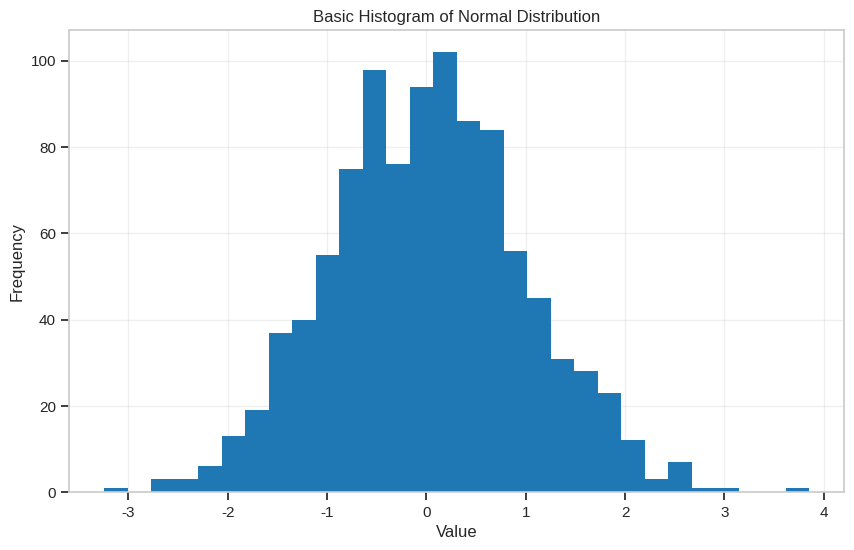
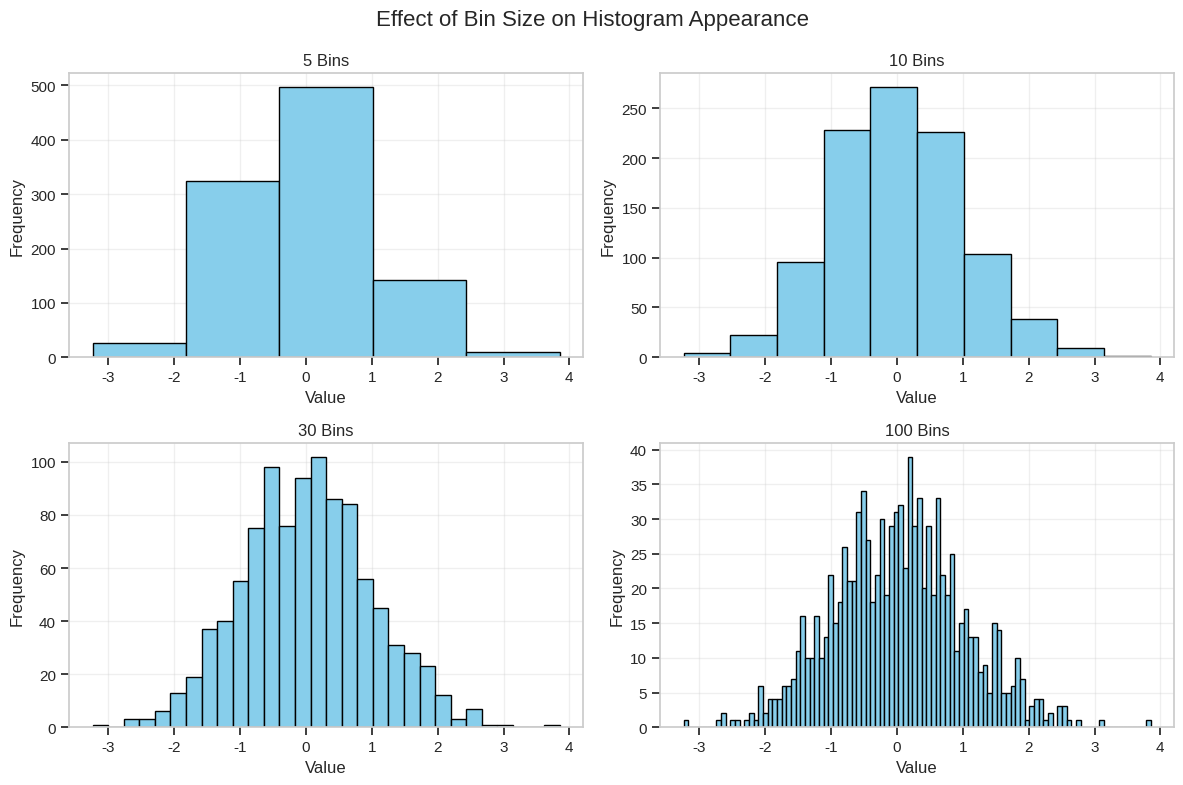
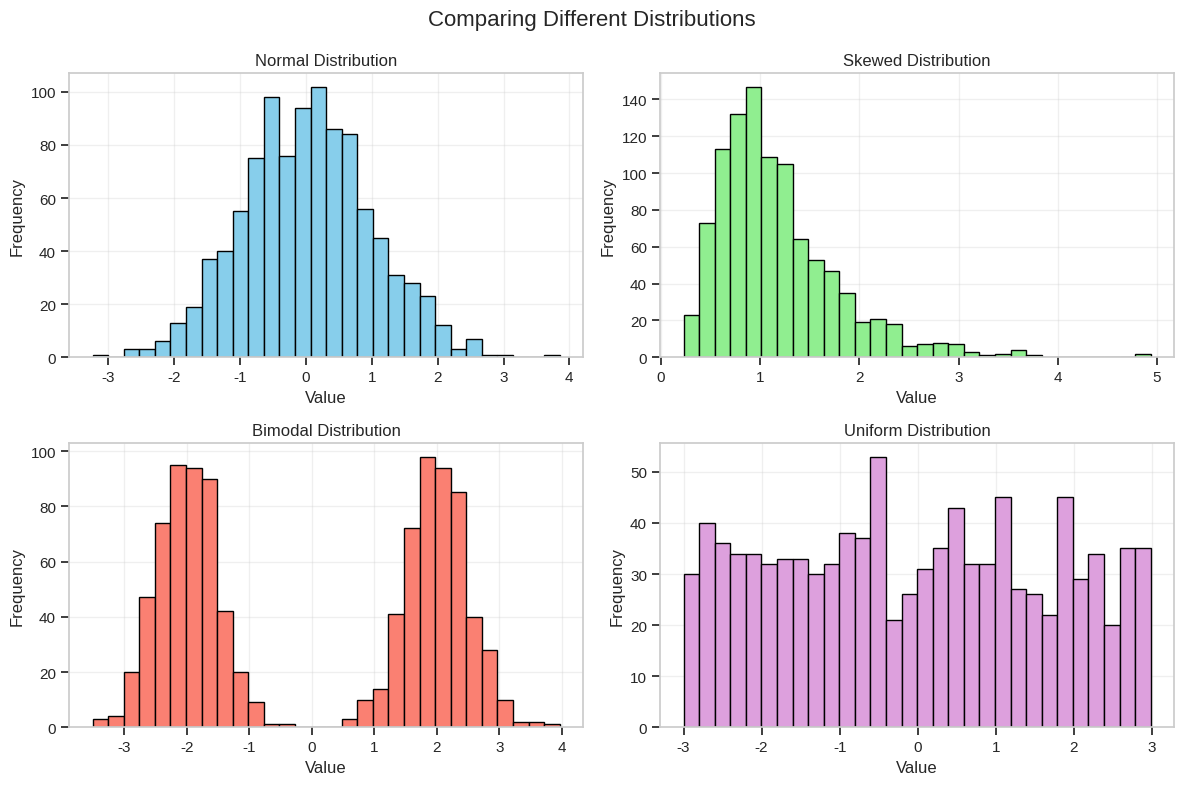
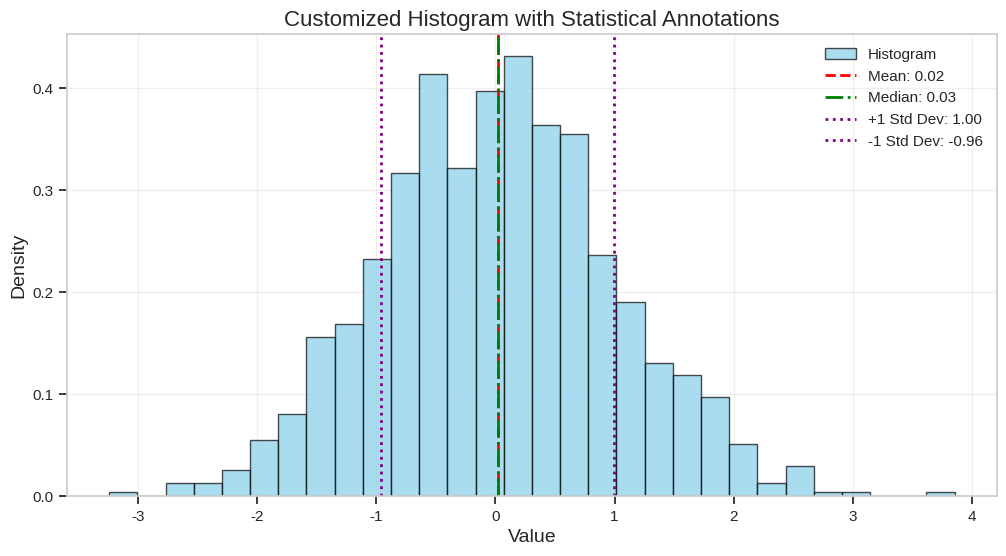
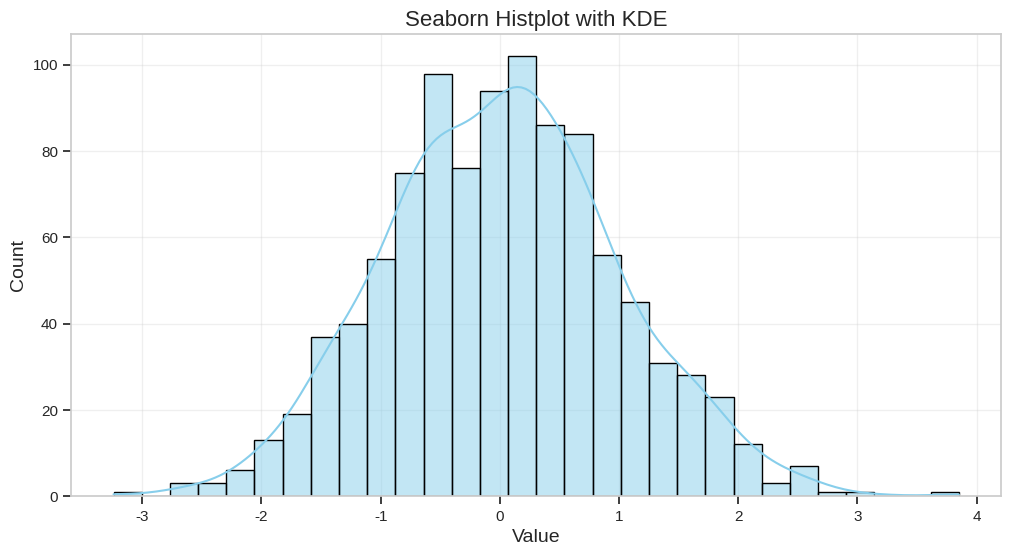
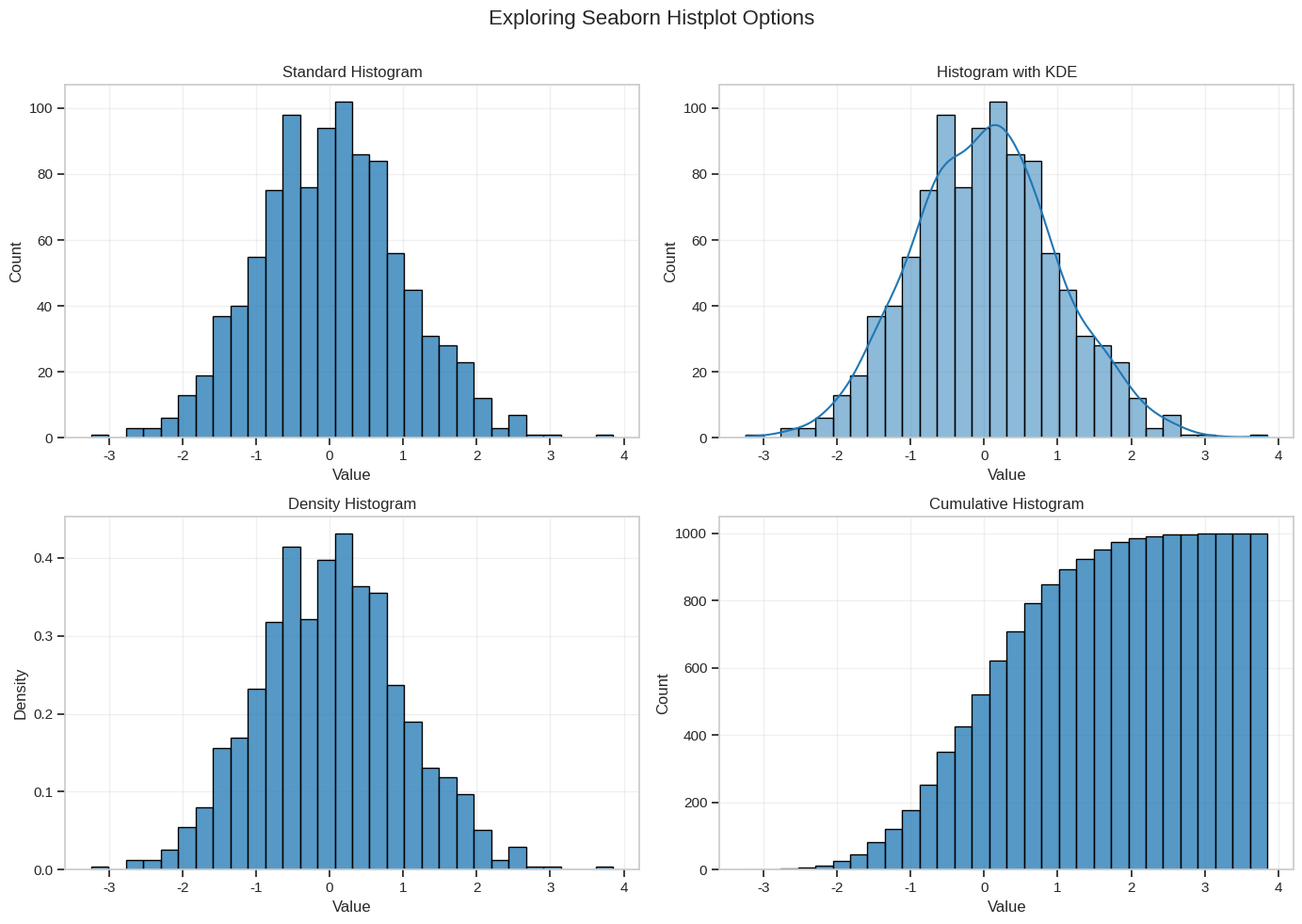
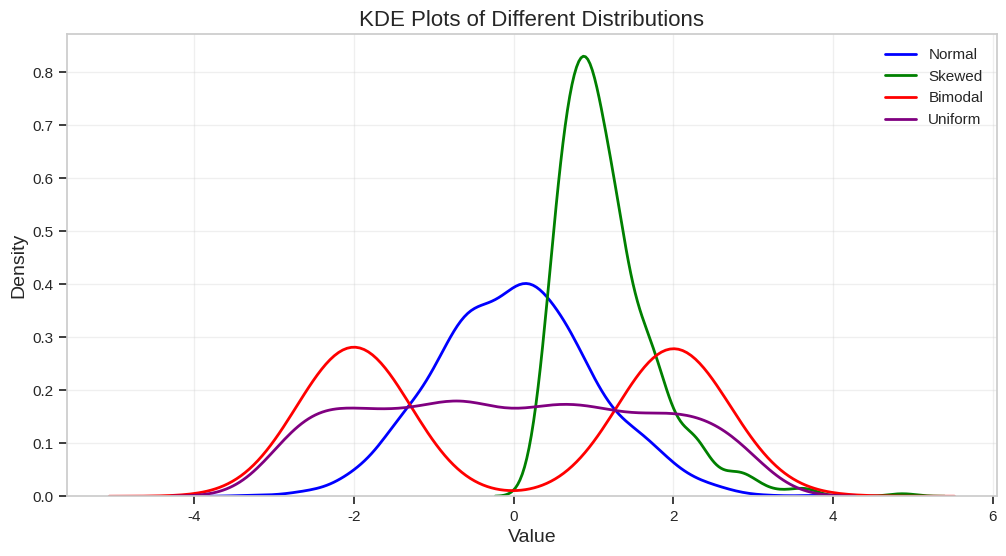
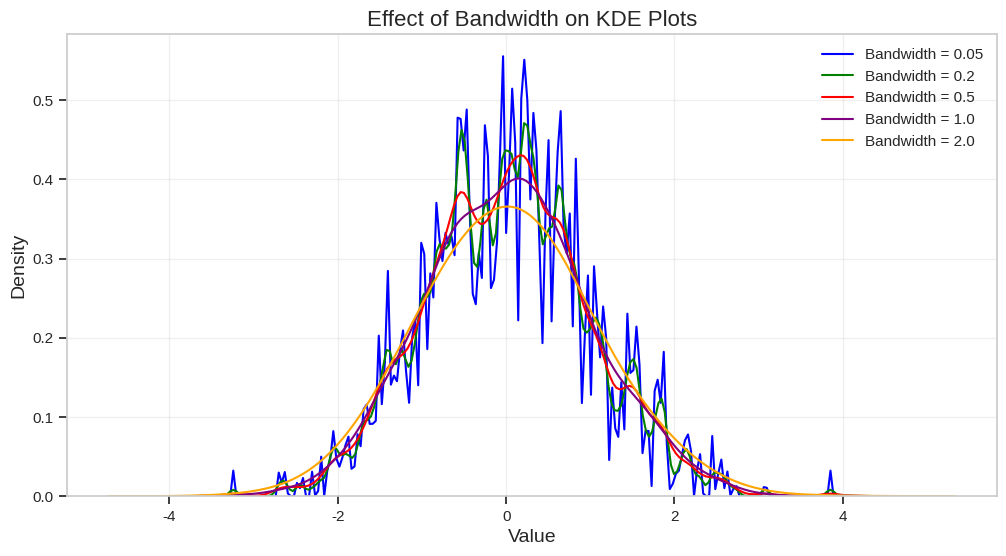
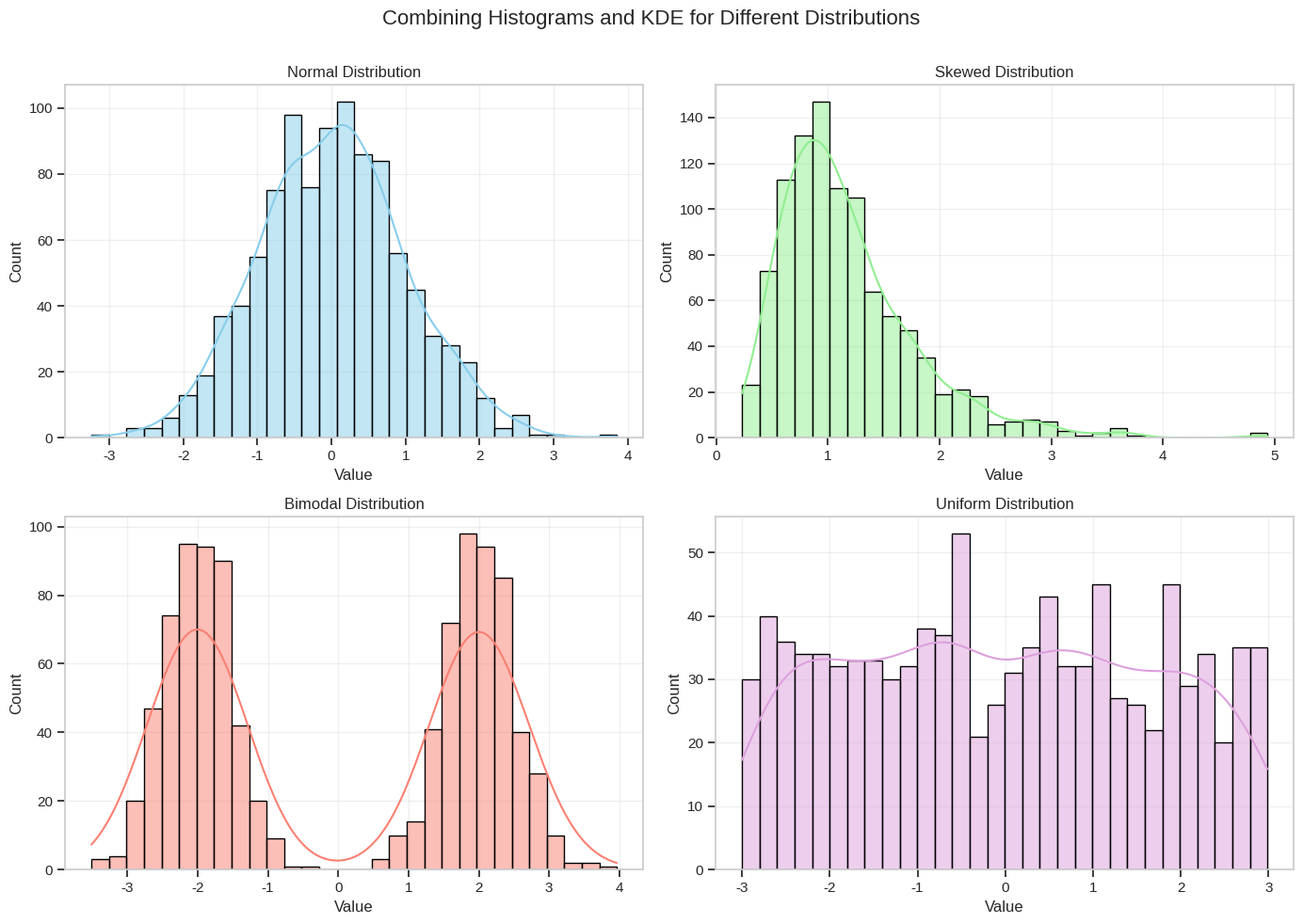
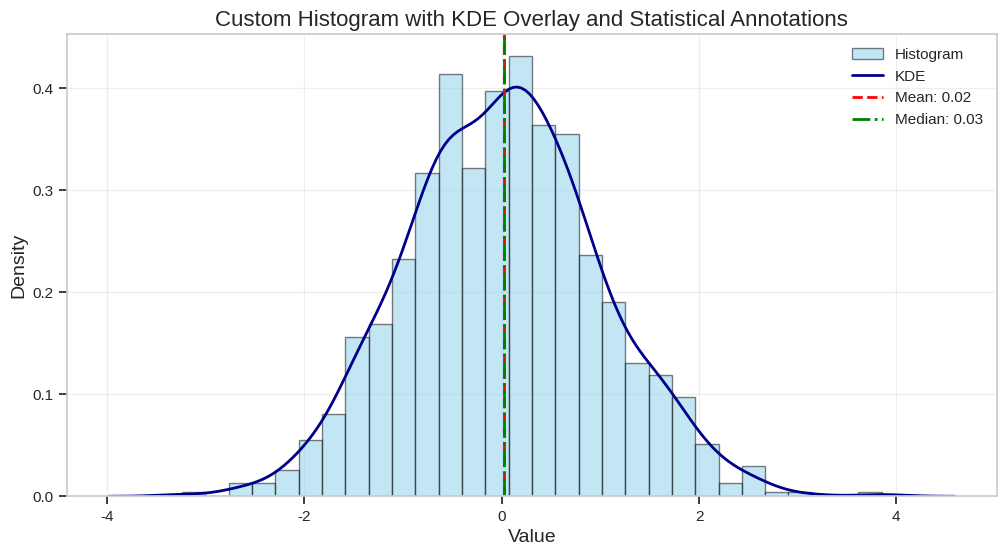
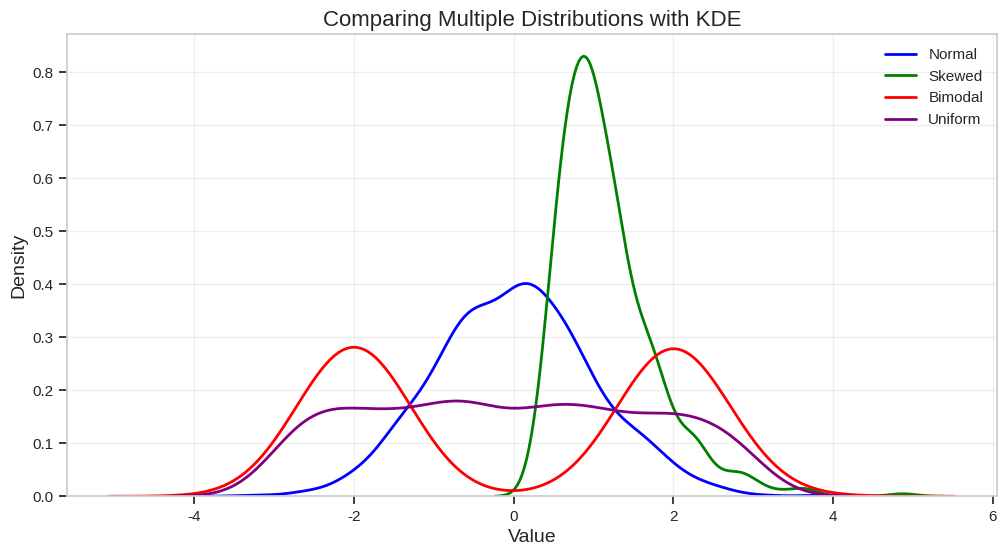
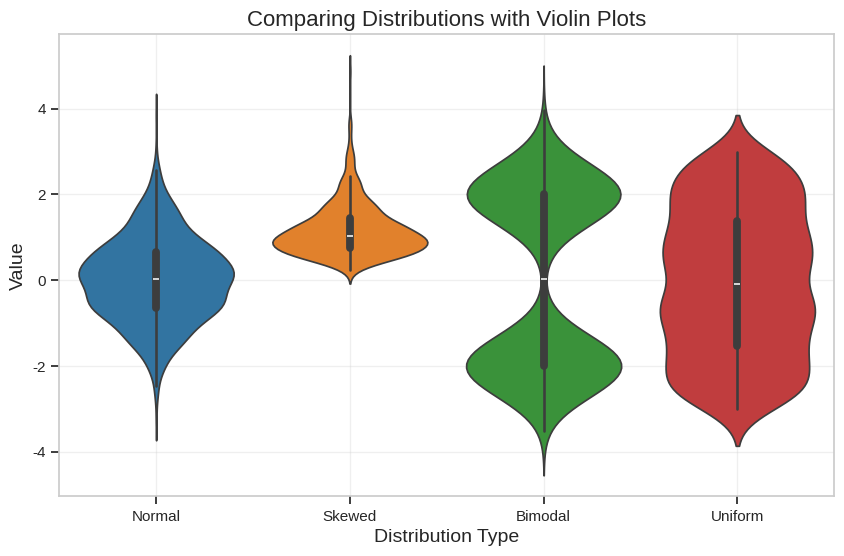
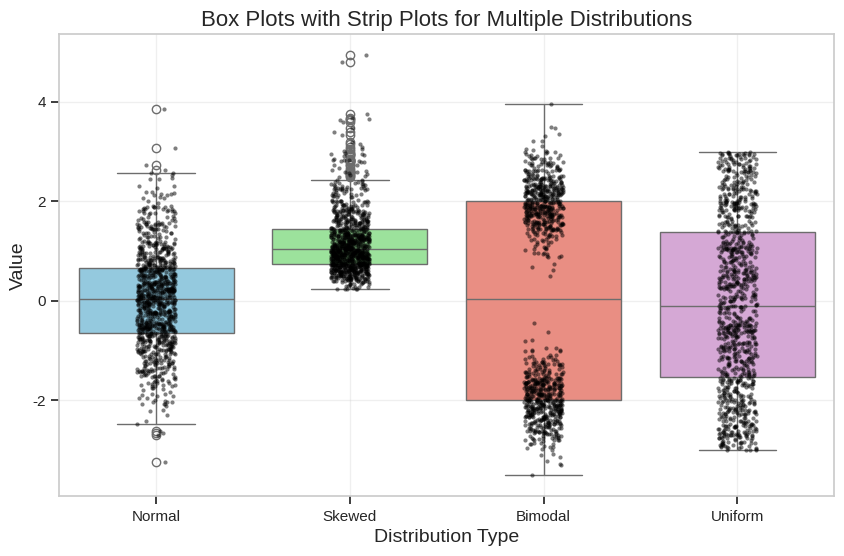
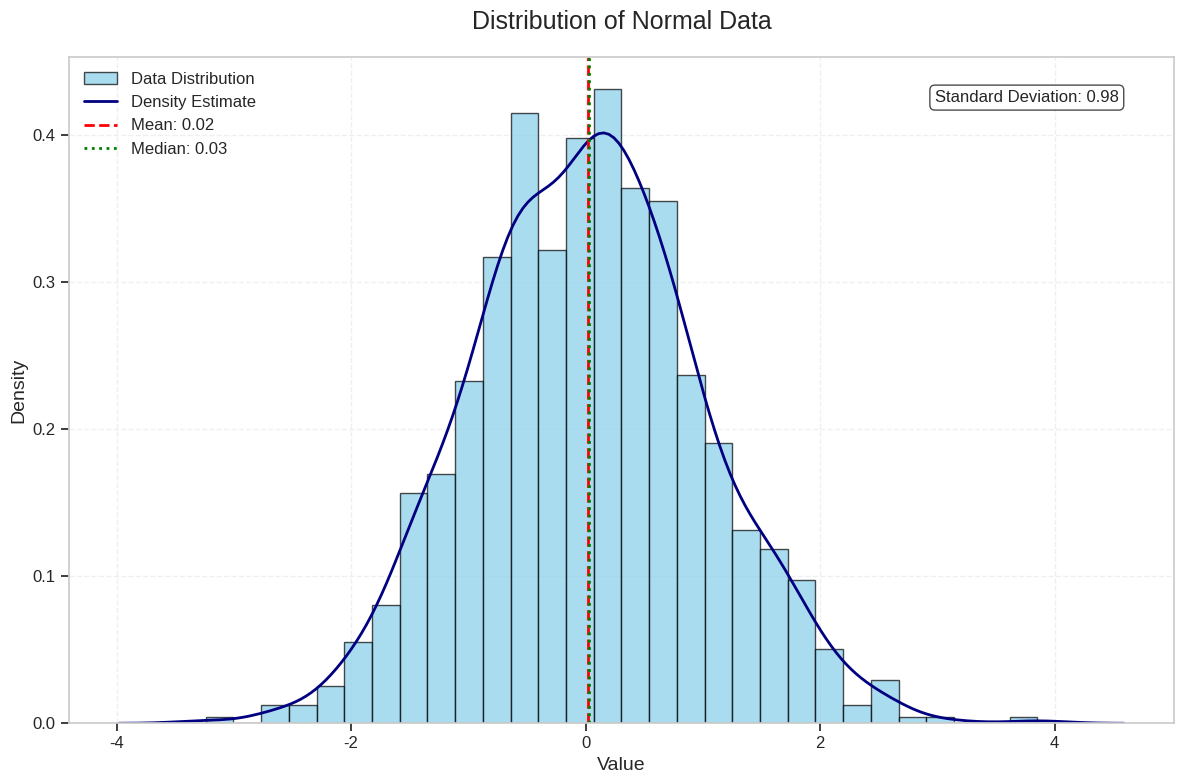
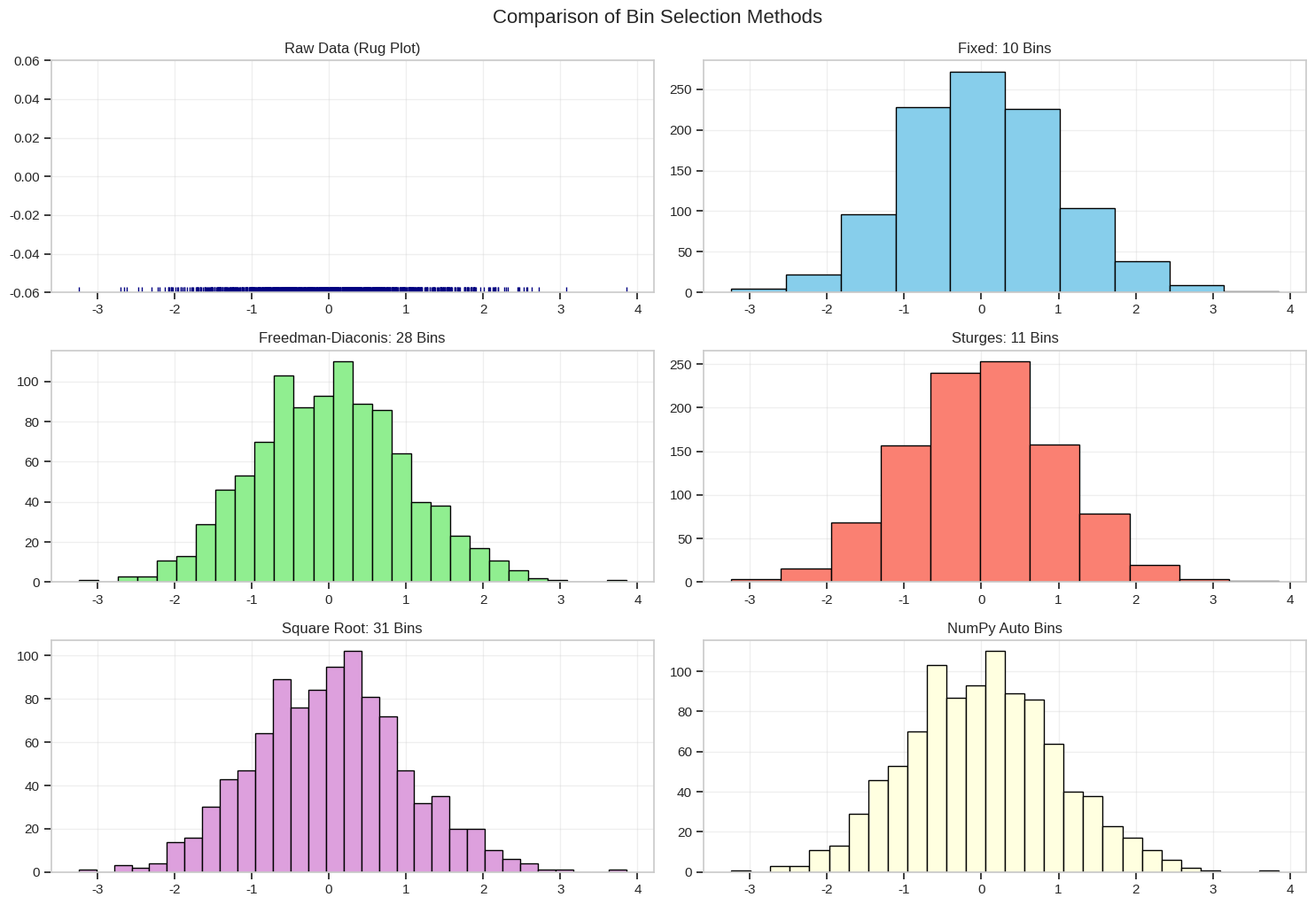

Here is the Python script that generated these plots, in order:
# Import necessary libraries
import numpy as np
import pandas as pd
import matplotlib.pyplot as plt
import seaborn as sns

# Set the style for our visualizations
plt.style.use('seaborn-v0_8-whitegrid')
sns.set_context("notebook")

# For displaying plots inline in the notebook
%matplotlib inline

# Generate sample data sets with different distributions
np.random.seed(42)  # For reproducibility

# Normal distribution
normal_data = np.random.normal(loc=0, scale=1, size=1000)

# Skewed distribution (log-normal)
skewed_data = np.random.lognormal(mean=0, sigma=0.5, size=1000)

# Bimodal distribution (mixture of two normal distributions)
bimodal_data = np.concatenate([
    np.random.normal(loc=-2, scale=0.5, size=500),
    np.random.normal(loc=2, scale=0.5, size=500)
])

# Uniform distribution
uniform_data = np.random.uniform(low=-3, high=3, size=1000)

# Create a DataFrame to store our data
df = pd.DataFrame({
    'Normal': normal_data,
    'Skewed': skewed_data,
    'Bimodal': bimodal_data,
    'Uniform': uniform_data
})

# Display basic statistics of our data
df.describe()

# Create a basic histogram with matplotlib
plt.figure(figsize=(10, 6))
plt.hist(normal_data, bins=30)
plt.title('Basic Histogram of Normal Distribution')
plt.xlabel('Value')
plt.ylabel('Frequency')
plt.grid(True, alpha=0.3)
plt.show()

# Compare the effect of different bin sizes
fig, axes = plt.subplots(2, 2, figsize=(12, 8))
fig.suptitle('Effect of Bin Size on Histogram Appearance', fontsize=16)

bin_sizes = [5, 10, 30, 100]
plot_positions = [(0, 0), (0, 1), (1, 0), (1, 1)]

for bins, pos in zip(bin_sizes, plot_positions):
    i, j = pos
    axes[i, j].hist(normal_data, bins=bins, color='skyblue', edgecolor='black')
    axes[i, j].set_title(f'{bins} Bins')
    axes[i, j].set_xlabel('Value')
    axes[i, j].set_ylabel('Frequency')
    axes[i, j].grid(True, alpha=0.3)

plt.tight_layout()
plt.subplots_adjust(top=0.9)
plt.show()

# Compare different distributions
fig, axes = plt.subplots(2, 2, figsize=(12, 8))
fig.suptitle('Comparing Different Distributions', fontsize=16)

distributions = ['Normal', 'Skewed', 'Bimodal', 'Uniform']
plot_positions = [(0, 0), (0, 1), (1, 0), (1, 1)]
colors = ['skyblue', 'lightgreen', 'salmon', 'plum']

for dist, pos, color in zip(distributions, plot_positions, colors):
    i, j = pos
    axes[i, j].hist(df[dist], bins=30, color=color, edgecolor='black')
    axes[i, j].set_title(f'{dist} Distribution')
    axes[i, j].set_xlabel('Value')
    axes[i, j].set_ylabel('Frequency')
    axes[i, j].grid(True, alpha=0.3)

plt.tight_layout()
plt.subplots_adjust(top=0.9)
plt.show()

# Create a more customized histogram
plt.figure(figsize=(12, 6))

# Main histogram with customizations
plt.hist(normal_data, bins=30, 
         color='skyblue', 
         edgecolor='black', 
         alpha=0.7,
         density=True,  # Normalize to create a density plot
         label='Histogram')

# Add a vertical line for the mean
plt.axvline(x=np.mean(normal_data), color='red', linestyle='--', linewidth=2, 
           label=f'Mean: {np.mean(normal_data):.2f}')

# Add a vertical line for the median
plt.axvline(x=np.median(normal_data), color='green', linestyle='-.', linewidth=2,
           label=f'Median: {np.median(normal_data):.2f}')

# Add +/- 1 standard deviation markers
std = np.std(normal_data)
mean = np.mean(normal_data)
plt.axvline(x=mean + std, color='purple', linestyle=':', linewidth=2,
           label=f'+1 Std Dev: {mean + std:.2f}')
plt.axvline(x=mean - std, color='purple', linestyle=':', linewidth=2,
           label=f'-1 Std Dev: {mean - std:.2f}')

# Add titles and labels
plt.title('Customized Histogram with Statistical Annotations', fontsize=16)
plt.xlabel('Value', fontsize=14)
plt.ylabel('Density', fontsize=14)

# Add grid and legend
plt.grid(True, alpha=0.3)
plt.legend()

plt.show()

# Create a basic Seaborn histplot
plt.figure(figsize=(12, 6))
sns.histplot(data=normal_data, kde=True, bins=30, color='skyblue')
plt.title('Seaborn Histplot with KDE', fontsize=16)
plt.xlabel('Value', fontsize=14)
plt.ylabel('Count', fontsize=14)
plt.grid(True, alpha=0.3)
plt.show()

# Exploring histplot options
fig, axes = plt.subplots(2, 2, figsize=(14, 10))
fig.suptitle('Exploring Seaborn Histplot Options', fontsize=16)

# Standard histogram
sns.histplot(data=normal_data, bins=30, ax=axes[0, 0])
axes[0, 0].set_title('Standard Histogram')

# Histogram with KDE overlay
sns.histplot(data=normal_data, bins=30, kde=True, ax=axes[0, 1])
axes[0, 1].set_title('Histogram with KDE')

# Histogram with different stat
sns.histplot(data=normal_data, bins=30, stat='density', ax=axes[1, 0])
axes[1, 0].set_title('Density Histogram')

# Histogram with cumulative distribution
sns.histplot(data=normal_data, bins=30, cumulative=True, ax=axes[1, 1])
axes[1, 1].set_title('Cumulative Histogram')

for ax in axes.flat:
    ax.set_xlabel('Value')
    ax.grid(True, alpha=0.3)

plt.tight_layout()
plt.subplots_adjust(top=0.9)
plt.show()

# Create KDE plots for different distributions
plt.figure(figsize=(12, 6))

for col, color in zip(['Normal', 'Skewed', 'Bimodal', 'Uniform'], 
                      ['blue', 'green', 'red', 'purple']):
    sns.kdeplot(data=df[col], label=col, color=color, linewidth=2)

plt.title('KDE Plots of Different Distributions', fontsize=16)
plt.xlabel('Value', fontsize=14)
plt.ylabel('Density', fontsize=14)
plt.grid(True, alpha=0.3)
plt.legend()
plt.show()

# Exploring KDE bandwidth parameter
plt.figure(figsize=(12, 6))

bandwidths = [0.05, 0.2, 0.5, 1.0, 2.0]
for bw, color in zip(bandwidths, ['blue', 'green', 'red', 'purple', 'orange']):
    sns.kdeplot(data=normal_data, bw_adjust=bw, label=f'Bandwidth = {bw}', color=color)

plt.title('Effect of Bandwidth on KDE Plots', fontsize=16)
plt.xlabel('Value', fontsize=14)
plt.ylabel('Density', fontsize=14)
plt.grid(True, alpha=0.3)
plt.legend()
plt.show()

# Create a figure with multiple subplots showing different combinations
fig, axes = plt.subplots(2, 2, figsize=(14, 10))
fig.suptitle('Combining Histograms and KDE for Different Distributions', fontsize=16)

# Normal distribution
sns.histplot(df['Normal'], kde=True, bins=30, color='skyblue', ax=axes[0, 0])
axes[0, 0].set_title('Normal Distribution')

# Skewed distribution
sns.histplot(df['Skewed'], kde=True, bins=30, color='lightgreen', ax=axes[0, 1])
axes[0, 1].set_title('Skewed Distribution')

# Bimodal distribution
sns.histplot(df['Bimodal'], kde=True, bins=30, color='salmon', ax=axes[1, 0])
axes[1, 0].set_title('Bimodal Distribution')

# Uniform distribution
sns.histplot(df['Uniform'], kde=True, bins=30, color='plum', ax=axes[1, 1])
axes[1, 1].set_title('Uniform Distribution')

for ax in axes.flat:
    ax.set_xlabel('Value')
    ax.set_ylabel('Count')
    ax.grid(True, alpha=0.3)

plt.tight_layout()
plt.subplots_adjust(top=0.9)
plt.show()

# Customize a combined histogram and KDE plot
plt.figure(figsize=(12, 6))

# Create histogram with semi-transparency
plt.hist(normal_data, bins=30, alpha=0.5, color='skyblue', edgecolor='black', density=True, label='Histogram')

# Add KDE plot on top
kde_x = np.linspace(min(normal_data), max(normal_data), 1000)
kde = sns.kdeplot(normal_data, color='darkblue', linewidth=2, label='KDE')

# Add annotations
plt.axvline(x=np.mean(normal_data), color='red', linestyle='--', 
           linewidth=2, label=f'Mean: {np.mean(normal_data):.2f}')
plt.axvline(x=np.median(normal_data), color='green', linestyle='-.', 
           linewidth=2, label=f'Median: {np.median(normal_data):.2f}')

plt.title('Custom Histogram with KDE Overlay and Statistical Annotations', fontsize=16)
plt.xlabel('Value', fontsize=14)
plt.ylabel('Density', fontsize=14)
plt.grid(True, alpha=0.3)
plt.legend()
plt.show()

# Create a figure for comparing distributions
plt.figure(figsize=(12, 6))

# Plot KDEs for each distribution
for col, color in zip(['Normal', 'Skewed', 'Bimodal', 'Uniform'],
                     ['blue', 'green', 'red', 'purple']):
    sns.kdeplot(data=df[col], label=col, color=color, linewidth=2)

plt.title('Comparing Multiple Distributions with KDE', fontsize=16)
plt.xlabel('Value', fontsize=14)
plt.ylabel('Density', fontsize=14)
plt.grid(True, alpha=0.3)
plt.legend()
plt.show()

# Using violin plots to compare distributions
plt.figure(figsize=(10, 6))
sns.violinplot(data=df)
plt.title('Comparing Distributions with Violin Plots', fontsize=16)
plt.xlabel('Distribution Type', fontsize=14)
plt.ylabel('Value', fontsize=14)
plt.grid(True, alpha=0.3)
plt.show()

# Using boxplots with overlaid strip plots
plt.figure(figsize=(10, 6))
sns.boxplot(data=df, palette=['skyblue', 'lightgreen', 'salmon', 'plum'])
sns.stripplot(data=df, color='black', alpha=0.5, jitter=True, size=3)
plt.title('Box Plots with Strip Plots for Multiple Distributions', fontsize=16)
plt.xlabel('Distribution Type', fontsize=14)
plt.ylabel('Value', fontsize=14)
plt.grid(True, alpha=0.3)
plt.show()

# Create a well-formatted, publication-ready histogram
plt.figure(figsize=(12, 8))

# Create the main histogram
n, bins, patches = plt.hist(normal_data, bins=30, density=True, 
                          alpha=0.7, color='skyblue', edgecolor='black',
                          label='Data Distribution')

# Add a smoothed KDE curve
sns.kdeplot(normal_data, color='navy', linewidth=2, label='Density Estimate')

# Add statistical annotations
mean = np.mean(normal_data)
median = np.median(normal_data)
std = np.std(normal_data)

# Add vertical lines for statistics
plt.axvline(x=mean, color='red', linestyle='--', linewidth=2, 
           label=f'Mean: {mean:.2f}')
plt.axvline(x=median, color='green', linestyle=':', linewidth=2,
           label=f'Median: {median:.2f}')

# Add annotation text for standard deviation
plt.text(0.95, 0.95, f'Standard Deviation: {std:.2f}',
        transform=plt.gca().transAxes, fontsize=12,
        verticalalignment='top', horizontalalignment='right',
        bbox=dict(boxstyle='round', facecolor='white', alpha=0.7))

# Add title and labels with appropriate font sizes
plt.title('Distribution of Normal Data', fontsize=18, pad=20)
plt.xlabel('Value', fontsize=14)
plt.ylabel('Density', fontsize=14)

# Customize the tick parameters
plt.tick_params(axis='both', which='major', labelsize=12)

# Add grid with appropriate styling
plt.grid(True, alpha=0.3, linestyle='--')

# Add legend with good positioning
plt.legend(fontsize=12, loc='upper left')

# Adjust layout
plt.tight_layout()

plt.show()

# Function to calculate the optimal number of bins using Freedman-Diaconis rule
def freedman_diaconis_bins(data):
    """Calculate the optimal bin width using Freedman-Diaconis rule"""
    data = np.asarray(data)
    IQR = np.subtract(*np.percentile(data, [75, 25]))
    n = len(data)
    bin_width = 2 * IQR * n**(-1/3)
    
    # Calculate the number of bins
    data_range = np.max(data) - np.min(data)
    if bin_width > 0:
        bins = np.ceil(data_range / bin_width)
    else:
        bins = 30  # Default if IQR is too small
    
    return int(bins)

# Compare different bin selection methods
plt.figure(figsize=(15, 10))

# Raw data as rug plot
plt.subplot(3, 2, 1)
sns.rugplot(normal_data, color='navy')
plt.title('Raw Data (Rug Plot)')
plt.grid(True, alpha=0.3)

# Fixed number of bins
plt.subplot(3, 2, 2)
plt.hist(normal_data, bins=10, color='skyblue', edgecolor='black')
plt.title('Fixed: 10 Bins')
plt.grid(True, alpha=0.3)

# Freedman-Diaconis rule
fd_bins = freedman_diaconis_bins(normal_data)
plt.subplot(3, 2, 3)
plt.hist(normal_data, bins=fd_bins, color='lightgreen', edgecolor='black')
plt.title(f'Freedman-Diaconis: {fd_bins} Bins')
plt.grid(True, alpha=0.3)

# Sturges' formula
sturges_bins = int(np.ceil(np.log2(len(normal_data))) + 1)
plt.subplot(3, 2, 4)
plt.hist(normal_data, bins=sturges_bins, color='salmon', edgecolor='black')
plt.title(f'Sturges: {sturges_bins} Bins')
plt.grid(True, alpha=0.3)

# Square-root rule
sqrt_bins = int(np.sqrt(len(normal_data)))
plt.subplot(3, 2, 5)
plt.hist(normal_data, bins=sqrt_bins, color='plum', edgecolor='black')
plt.title(f'Square Root: {sqrt_bins} Bins')
plt.grid(True, alpha=0.3)

# Scott's normal reference rule (using numpy's auto bin selection)
plt.subplot(3, 2, 6)
plt.hist(normal_data, bins='auto', color='lightyellow', edgecolor='black')
plt.title('NumPy Auto Bins')
plt.grid(True, alpha=0.3)

plt.tight_layout()
plt.suptitle('Comparison of Bin Selection Methods', fontsize=16, y=1.02)
plt.show()
